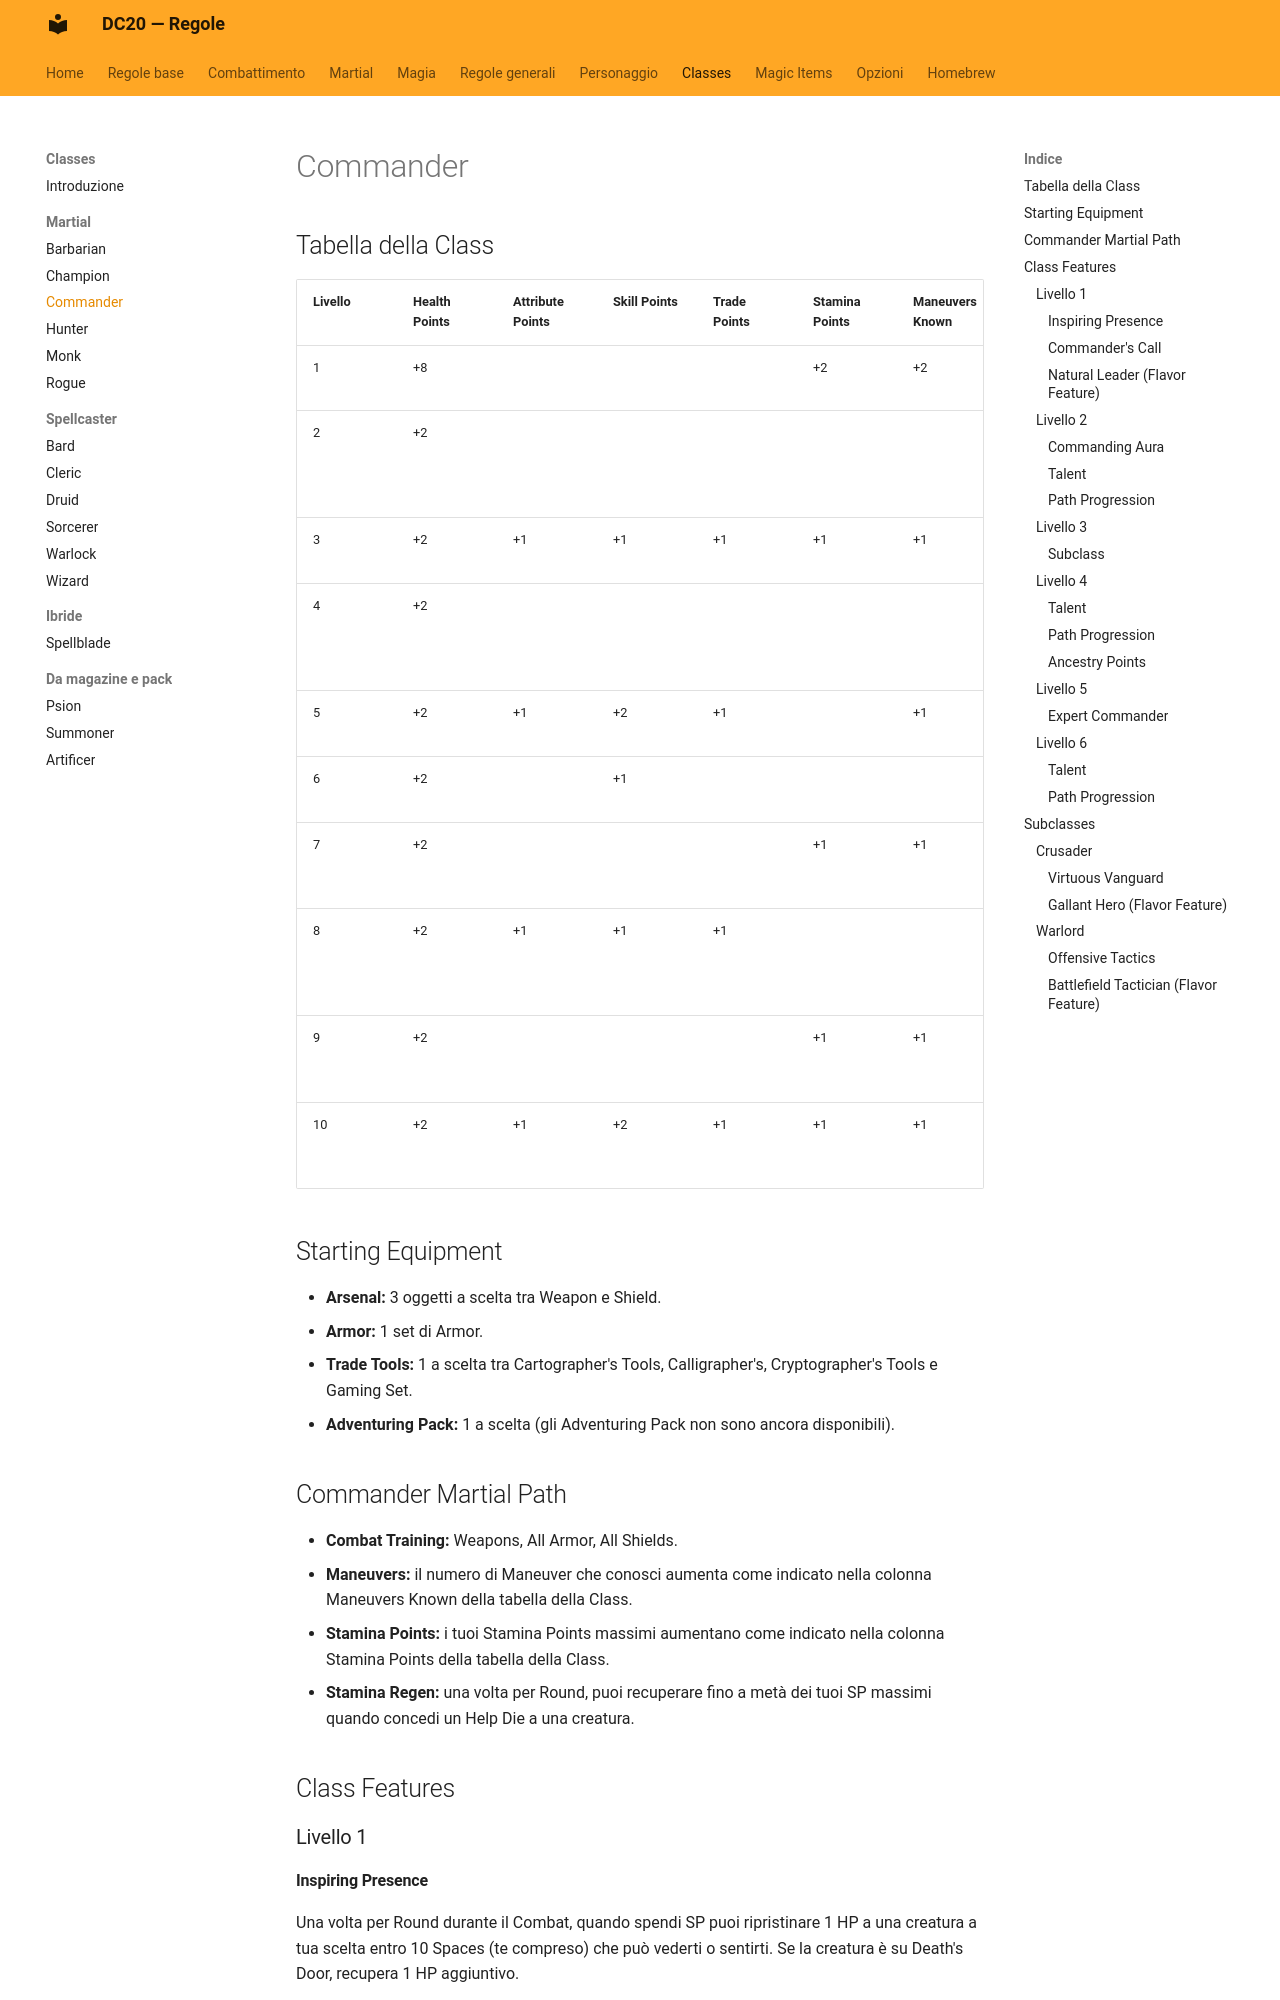

repository: canadese87/new_rules · page: classi/commander/index.html · generator: mkdocs

# Commander

## Tabella della Class

| Livello | Health Points | Attribute Points | Skill Points | Trade Points | Stamina Points | Maneuvers Known | Features |
|---|---|---|---|---|---|---|---|
| 1 | +8 |  |  |  | +2 | +2 | Class Features |
| 2 | +2 |  |  |  |  |  | Class Feature, Talent, Path Progression |
| 3 | +2 | +1 | +1 | +1 | +1 | +1 | Subclass Feature |
| 4 | +2 |  |  |  |  |  | Talent, 2 Ancestry Points, Path Progression |
| 5 | +2 | +1 | +2 | +1 |  | +1 | Class Feature |
| 6 | +2 |  | +1 |  |  |  | Talent, Path Progression |
| 7 | +2 |  |  |  | +1 | +1 | Subclass Expert Feature |
| 8 | +2 | +1 | +1 | +1 |  |  | Talent, 2 Ancestry Points, Path Progression |
| 9 | +2 |  |  |  | +1 | +1 | Class Capstone Feature |
| 10 | +2 | +1 | +2 | +1 | +1 | +1 | Subclass Capstone Feature |

## Starting Equipment

- **Arsenal:** 3 oggetti a scelta tra Weapon e Shield.
- **Armor:** 1 set di Armor.
- **Trade Tools:** 1 a scelta tra Cartographer's Tools, Calligrapher's, Cryptographer's Tools e Gaming Set.
- **Adventuring Pack:** 1 a scelta (gli Adventuring Pack non sono ancora disponibili).

## Commander Martial Path

- **Combat Training:** Weapons, All Armor, All Shields.
- **Maneuvers:** il numero di Maneuver che conosci aumenta come indicato nella colonna Maneuvers Known della tabella della Class.
- **Stamina Points:** i tuoi Stamina Points massimi aumentano come indicato nella colonna Stamina Points della tabella della Class.
- **Stamina Regen:** una volta per Round, puoi recuperare fino a metà dei tuoi SP massimi quando concedi un Help Die a una creatura.

## Class Features

### Livello 1

#### Inspiring Presence

Una volta per Round durante il Combat, quando spendi SP puoi ripristinare 1 HP a una creatura a tua scelta entro 10 Spaces (te compreso) che può vederti o sentirti. Se la creatura è su Death's Door, recupera 1 HP aggiuntivo.

#### Commander's Call

Puoi spendere 1 AP e 1 SP per dare un comando a una creatura consenziente che puoi vedere entro 5 Spaces e che può vederti o sentirti. La creatura scelta può effettuare immediatamente, gratuitamente e come Reaction, 1 delle seguenti Action a tua scelta. Puoi usare ciascuno dei seguenti comandi una sola volta in ciascuno dei tuoi turni.

- **Attack:** la creatura effettua un Attack con ADV. Non può spendere risorse per questo Attack, come AP, SP o MP.
- **Dodge:** la creatura effettua la Full Dodge Action.
- **Move:** la creatura si muove fino alla sua Speed senza provocare Opportunity Attack.
